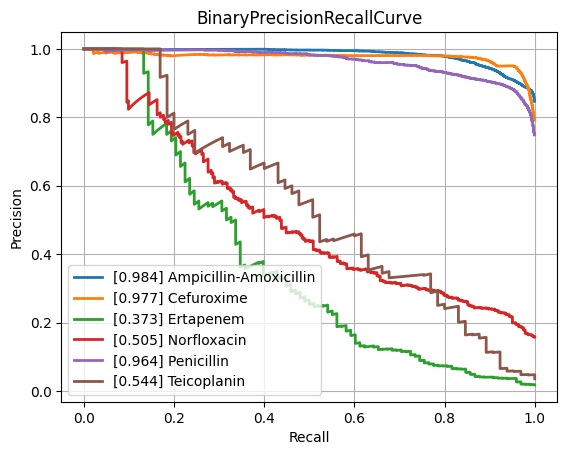

The data file committed next to this chart (first rows):
class, PrecisionRecallAUC, FrequencyPositiveClass, n_positives, n_negatives
Amikacin, 0.8634, 0.1692, 1110, 5452
Amoxicillin-Clavulanic acid, 0.8751, 0.415, 4276, 6028
Ampicillin, 0.9528, 0.6419, 10106, 5637
Ampicillin-Amoxicillin, 0.9836, 0.8473, 5547, 1000
Cefazolin, 0.9224, 0.4491, 953, 1169
Cefepime, 0.8643, 0.2985, 3473, 8161
Cefpodoxime, 0.8168, 0.361, 526, 931
Ceftazidime, 0.797, 0.2657, 4438, 12262
Ceftriaxone, 0.7765, 0.2661, 3726, 10274
Cefuroxime, 0.9769, 0.7922, 6723, 1764
Ciprofloxacin, 0.8067, 0.2854, 6643, 16635
Clindamycin, 0.8996, 0.4994, 5540, 5554
Colistin, 0.9588, 0.1757, 773, 3626
Cotrimoxazole, 0.7952, 0.3138, 7967, 17419
Ertapenem, 0.3733, 0.01769, 98, 5443
Erythromycin, 0.8932, 0.5481, 5580, 4601
Fosfomycin, 0.7654, 0.2104, 1839, 6903
Fosfomycin-Trometamol, 0.6196, 0.2343, 310, 1013
Fusidic acid, 0.7794, 0.3248, 864, 1796
Gentamicin, 0.9521, 0.4488, 9352, 11488
Imipenem, 0.9417, 0.3204, 7630, 16183
Levofloxacin, 0.9027, 0.3619, 3352, 5911
Meropenem, 0.7511, 0.1243, 2286, 16107
Mupirocin, 0.9558, 0.1117, 150, 1193
Nitrofurantoin, 0.6979, 0.1078, 387, 3202
Norfloxacin, 0.5046, 0.1574, 283, 1515
Oxacillin, 0.8867, 0.4089, 2744, 3967
Penicillin, 0.964, 0.7487, 2854, 958
Piperacillin-Tazobactam, 0.7984, 0.313, 6311, 13851
Rifampicin, 0.5606, 0.03983, 288, 6942
Teicoplanin, 0.5439, 0.03564, 65, 1759
Tetracycline, 0.7158, 0.2466, 1748, 5340
Tobramycin, 0.8597, 0.2258, 1271, 4359
Vancomycin, 0.7304, 0.04625, 590, 12167
micro, 0.8854, 0.3323, , 
macro, 0.8084, NaN, , 
